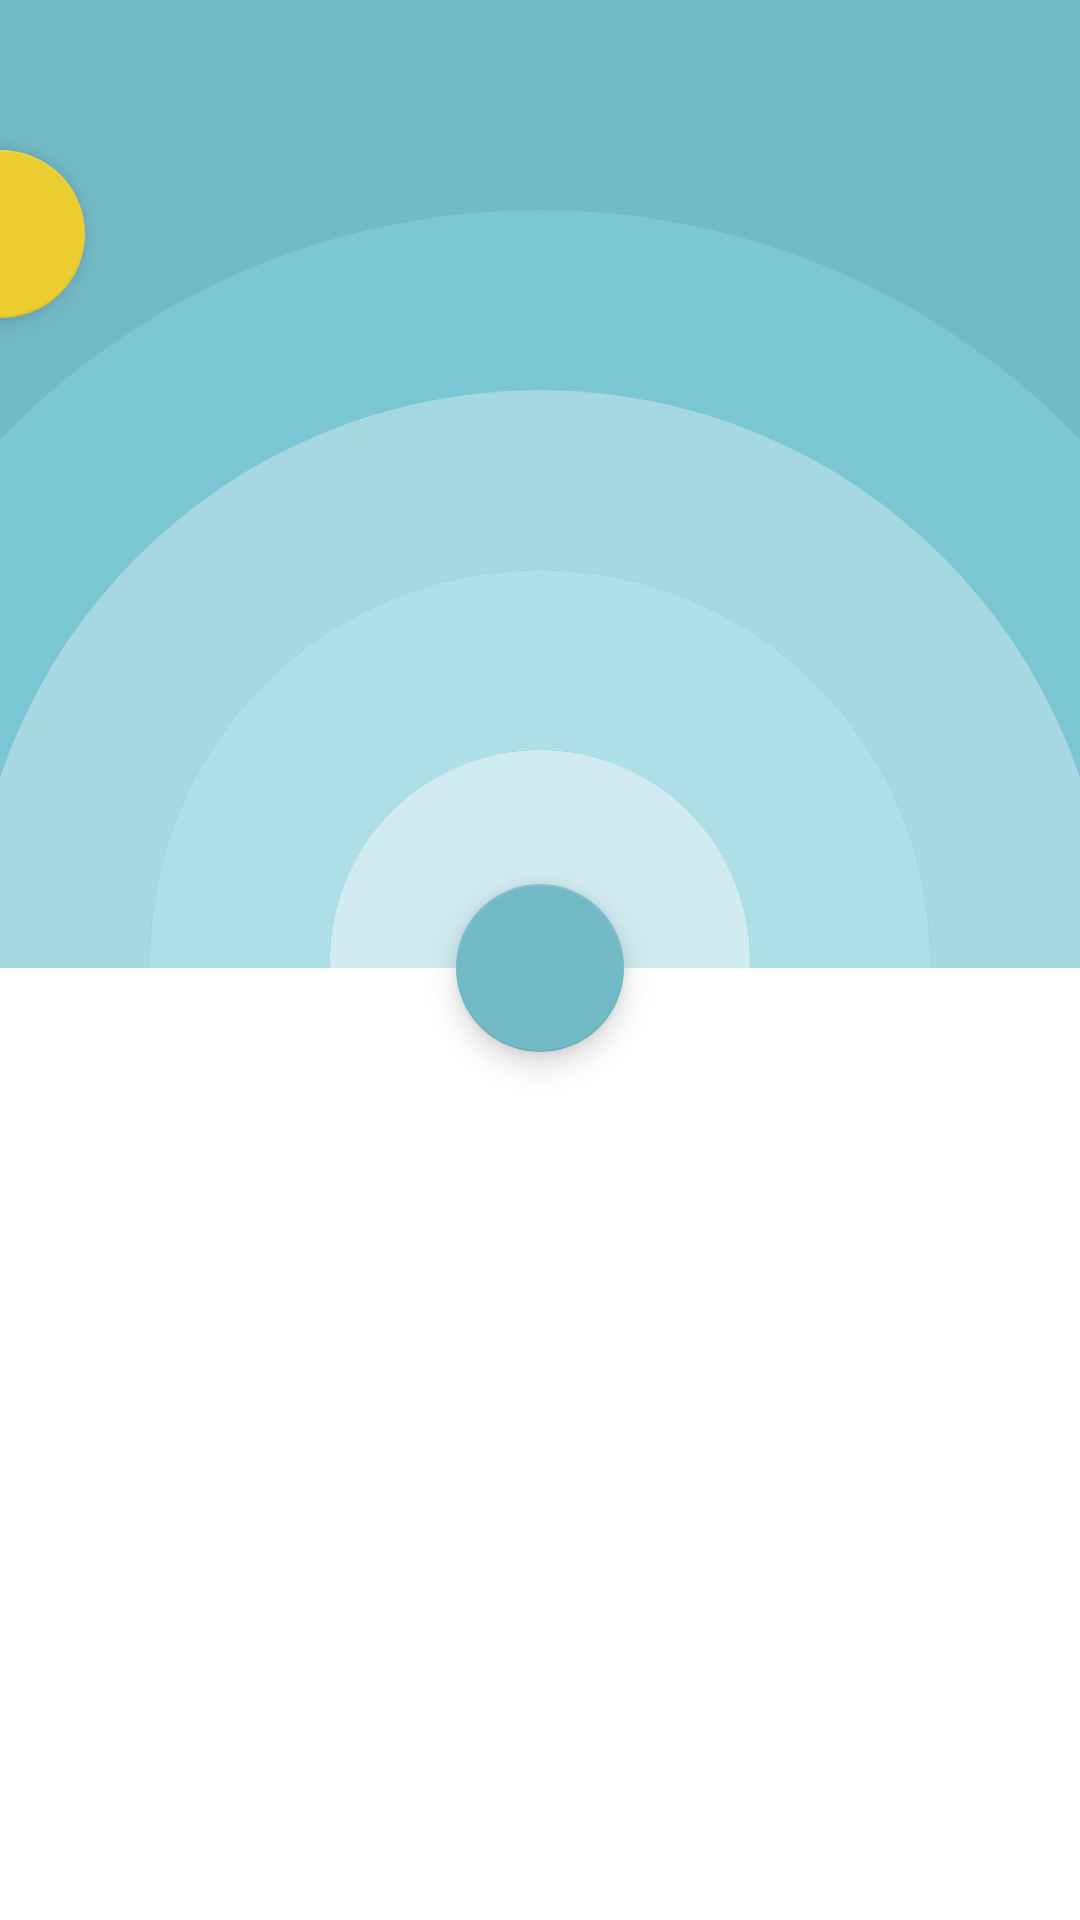

Reconstruct the res/layout file that produces this screen, plus the resources it refers to.
<!-- AndroidManifest.xml: application theme AppThemeDay -->
<!-- res/layout/activity_main.xml -->
<androidx.coordinatorlayout.widget.CoordinatorLayout xmlns:android="http://schemas.android.com/apk/res/android"
    xmlns:app="http://schemas.android.com/apk/res-auto"
    android:id="@+id/container"
    android:layout_width="match_parent"
    android:layout_height="match_parent">

    <LinearLayout
        android:id="@+id/rings"
        android:layout_width="match_parent"
        android:layout_height="match_parent"
        android:background="@drawable/circular_rings"
        android:orientation="horizontal">

    </LinearLayout>

    <LinearLayout
        android:layout_width="match_parent"
        android:layout_height="match_parent"
        android:background="@android:color/transparent"
        android:orientation="vertical">

        <LinearLayout
            android:layout_width="match_parent"
            android:layout_height="0dp"
            android:layout_weight="1"
            android:background="@android:color/transparent">

        </LinearLayout>

        <FrameLayout
            android:id="@+id/data_container"
            android:layout_width="match_parent"
            android:layout_height="0dp"
            android:layout_weight="1.2"
            android:orientation="vertical">

            <LinearLayout
                android:layout_width="match_parent"
                android:layout_height="match_parent"
                android:orientation="vertical">

                <View
                    android:layout_width="match_parent"
                    android:layout_height="32dp"
                    android:background="@android:color/transparent" />

                <androidx.viewpager.widget.ViewPager
                    android:id="@+id/view_pager"
                    android:layout_width="match_parent"
                    android:layout_height="match_parent"
                    android:background="@android:color/white"
                    android:gravity="center" />

            </LinearLayout>

            <com.google.android.material.floatingactionbutton.FloatingActionButton
                android:id="@+id/add_city_button"
                android:layout_width="wrap_content"
                android:layout_height="wrap_content"
                android:layout_gravity="top|center_horizontal"
                android:layout_marginTop="4dp"
                android:clickable="true"
                app:backgroundTint="#73BAC7"
                app:fabSize="normal"
                app:srcCompat="@drawable/ic_add_black_24dp"
                app:tint="@android:color/white" />

        </FrameLayout>

    </LinearLayout>

    <com.google.android.material.floatingactionbutton.FloatingActionButton
        android:id="@+id/sun_and_moon"
        android:layout_width="wrap_content"
        android:layout_height="wrap_content"
        android:layout_gravity="start|top"
        android:layout_marginLeft="-28dp"
        android:layout_marginTop="50dp"
        android:clickable="true"
        app:backgroundTint="#eccd30"
        app:fabSize="normal" />

    <include
        android:id="@+id/toolbar"
        layout="@layout/toolbar_transparent"
        android:layout_width="match_parent"
        android:layout_height="wrap_content" />

</androidx.coordinatorlayout.widget.CoordinatorLayout>
<!-- res/layout/toolbar_transparent.xml (included above) -->
<?xml version="1.0" encoding="utf-8"?>
<androidx.appcompat.widget.Toolbar xmlns:android="http://schemas.android.com/apk/res/android"
    xmlns:app="http://schemas.android.com/apk/res-auto"
    android:id="@+id/toolbar"
    android:layout_width="match_parent"
    android:layout_height="wrap_content"
    android:background="@android:color/transparent"
    android:minHeight="?attr/actionBarSize"
    android:theme="@style/ThemeOverlay.MaterialComponents.Dark.ActionBar"
    app:popupTheme="@style/ThemeOverlay.MaterialComponents.Light" />
<!-- resources referenced by this layout -->
<resources>
  <!-- drawable circular_rings (drawable) -->
  <?xml version="1.0" encoding="utf-8"?>
  <layer-list xmlns:android="http://schemas.android.com/apk/res/android">
  
      <item>
          <shape android:shape="rectangle">
              <solid android:color="#73BAC7"/>
          </shape>
  
      </item>
  
      <item>
          <shape
              android:innerRadius="190dp"
              android:shape="ring"
              android:thickness="60dp"
              android:useLevel="false">
  
              <solid android:color="#7AC7D3"/>
  
          </shape>
      </item>
  
      <item>
          <shape
              android:innerRadius="130dp"
              android:shape="ring"
              android:thickness="60dp"
              android:useLevel="false">
  
              <solid android:color="#A5D8E0"/>
  
          </shape>
      </item>
  
      <item>
          <shape
              android:innerRadius="70dp"
              android:shape="ring"
              android:thickness="60dp"
              android:useLevel="false">
  
              <solid android:color="#AEDFE7"/>
  
          </shape>
      </item>
  
      <item>
          <shape
              android:innerRadius="0dp"
              android:shape="ring"
              android:thickness="70dp"
              android:useLevel="false">
  
              <solid android:color="#CFEBF0"/>
  
          </shape>
      </item>
  </layer-list>
  <style name="AppThemeDay" parent="Theme.MaterialComponents.Light.NoActionBar">
          <item name="colorPrimary">@color/colorPrimary</item>
          <item name="colorPrimaryDark">@color/colorPrimaryDark</item>
          <item name="colorAccent">@color/colorAccent</item>
      </style>
  <color name="colorPrimary">#73BAC7</color>
  <color name="colorPrimaryDark">#73BAC7</color>
  <color name="colorAccent">#73BAC7</color>
</resources>
